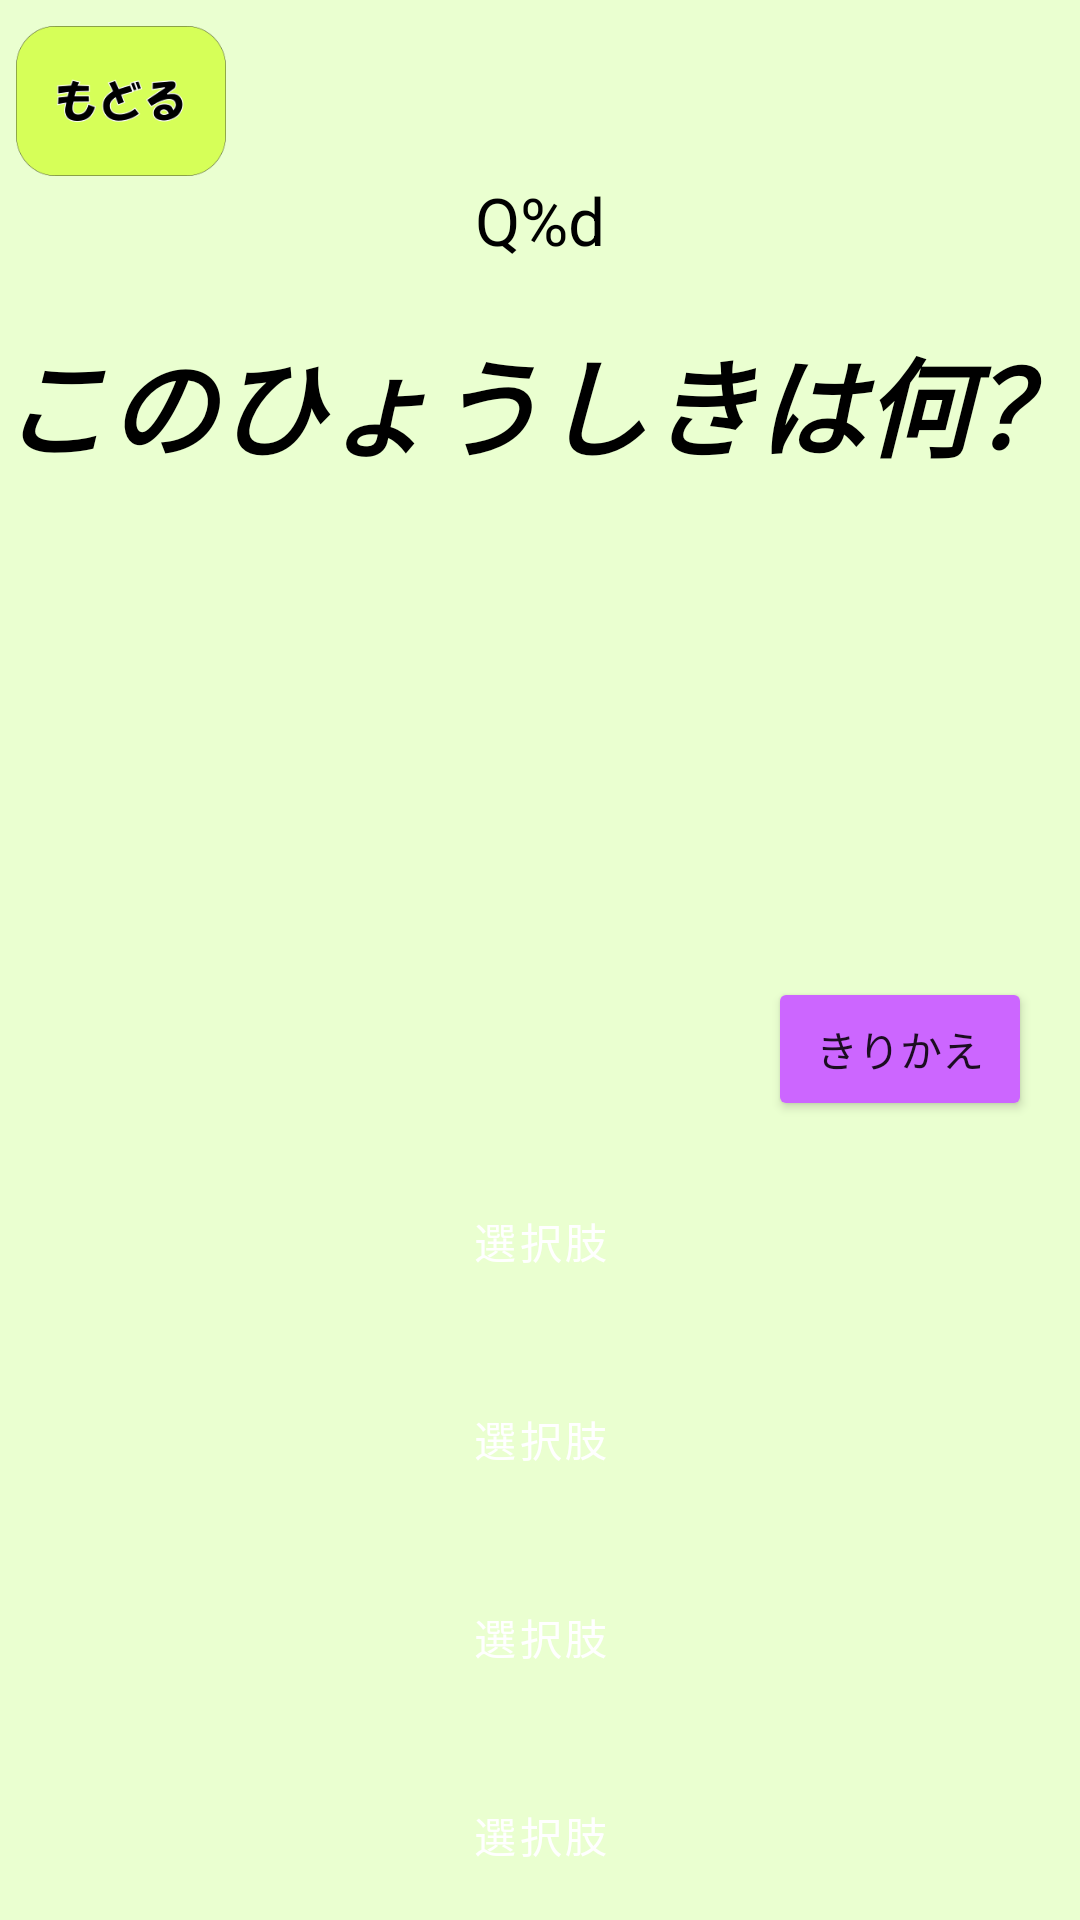

The Android layout XML behind this screen, and the referenced resources:
<!-- AndroidManifest.xml: application theme Theme.Hyousiki -->
<!-- res/layout/activity_main3.xml -->
<?xml version="1.0" encoding="utf-8"?>
<LinearLayout xmlns:android="http://schemas.android.com/apk/res/android"
    xmlns:tools="http://schemas.android.com/tools"
    android:layout_width="match_parent"
    android:layout_height="match_parent"
    android:orientation="vertical"
    android:gravity="center"
    tools:ignore="UsingOnClickInXml"
    android:background="#EAFFD0"
    android:privateImeOptions="com.google.android.inputmethod.latin.requestPhoneticOutput"
    tools:context=".QuizActivity">

    <ImageButton
        android:id="@+id/modoru"
        android:layout_width="70dp"
        android:layout_height="50dp"
        android:layout_marginTop="10sp"
        android:background="@drawable/modoru3"
        android:layout_marginStart="-140dp"
        />

    <TextView
        android:textColor="@color/black"
        android:id="@+id/countLabel"
        android:layout_width="wrap_content"
        android:layout_height="wrap_content"
        android:text="@string/count_label"
        android:textSize="22sp" />

    <TextView
        android:textColor="@color/black"
        android:id="@+id/questionLabel"
        android:layout_width="wrap_content"
        android:layout_height="wrap_content"
        android:layout_marginTop="20dp"
        android:fontFamily="sans-serif-condensed-medium"
        android:text="このひょうしきは何？"
        android:textSize="36sp"
        android:textStyle="bold|italic" />

    <ImageView
        android:id="@+id/question"
        android:layout_width="100dip"
        android:layout_height="100dip"
        android:textSize="24sp"
        android:layout_marginTop="35dp"/>
    <Button
        android:id="@+id/change"
        android:layout_width="wrap_content"
        android:layout_height="wrap_content"
        android:text="きりかえ"
        android:layout_marginLeft="120dip"
        android:backgroundTint="#cc66ff"
        android:layout_marginTop="30dip"/>

    <Button
        android:id="@+id/answerBtn1"
        android:layout_width="350dp"
        android:layout_height="60dp"
        android:text="選択肢"
        android:layout_marginTop="10dip"
        android:inputType="textPersonName"
        style="@style/Widget.MaterialComponents.Button.OutlinedButton"
        android:backgroundTint="#ff3366"
        android:textColor="#ffffff"
        android:onClick="checkAnswer" />

    <Button
        android:id="@+id/answerBtn2"
        android:layout_width="350dp"
        android:layout_height="60dp"
        android:text="選択肢"
        android:layout_marginTop="6dp"
        android:inputType="textPersonName"
        style="@style/Widget.MaterialComponents.Button.OutlinedButton"
        android:backgroundTint="#00ccff"
        android:textColor="#ffffff"
        android:onClick="checkAnswer" />

    <Button
        android:id="@+id/answerBtn3"
        android:layout_width="350dp"
        android:layout_height="60dp"
        android:text="選択肢"
        android:layout_marginTop="6dp"
        android:inputType="textPersonName"
        style="@style/Widget.MaterialComponents.Button.OutlinedButton"
        android:backgroundTint="#ffcc00"
        android:textColor="#ffffff"
        android:onClick="checkAnswer"/>

    <Button
        android:id="@+id/answerBtn4"
        android:layout_width="350dp"
        android:layout_height="60dp"
        android:text="選択肢"
        android:layout_marginTop="6dp"
        android:inputType="textPersonName"
        style="@style/Widget.MaterialComponents.Button.OutlinedButton"
        android:backgroundTint="#00ee00"
        android:textColor="#ffffff"
        android:onClick="checkAnswer"/>

</LinearLayout>
<!-- resources referenced by this layout -->
<resources>
  <color name="black">#FF000000</color>
  <!-- drawable modoru3: png bitmap (drawable, 11626 bytes) -->
  <string name="count_label">Q%d</string>
  <style name="Theme.Hyousiki" parent="Theme.MaterialComponents.DayNight.NoActionBar">
          
          <item name="colorPrimary">@color/purple_500</item>
          <item name="colorPrimaryVariant">@color/purple_700</item>
          <item name="colorOnPrimary">@color/white</item>
          
          <item name="colorSecondary">@color/teal_200</item>
          <item name="colorSecondaryVariant">@color/teal_700</item>
          <item name="colorOnSecondary">@color/skyblue</item>
          
          <item name="android:statusBarColor" tools:targetApi="l">?attr/colorPrimaryVariant</item>
          
      </style>
  <color name="purple_500">#FF6200EE</color>
  <color name="purple_700">#FF3700B3</color>
  <color name="white">#FFFFFFFF</color>
  <color name="teal_200">#FF03DAC5</color>
  <color name="teal_700">#FF018786</color>
  <color name="skyblue">#66ffff</color>
</resources>
